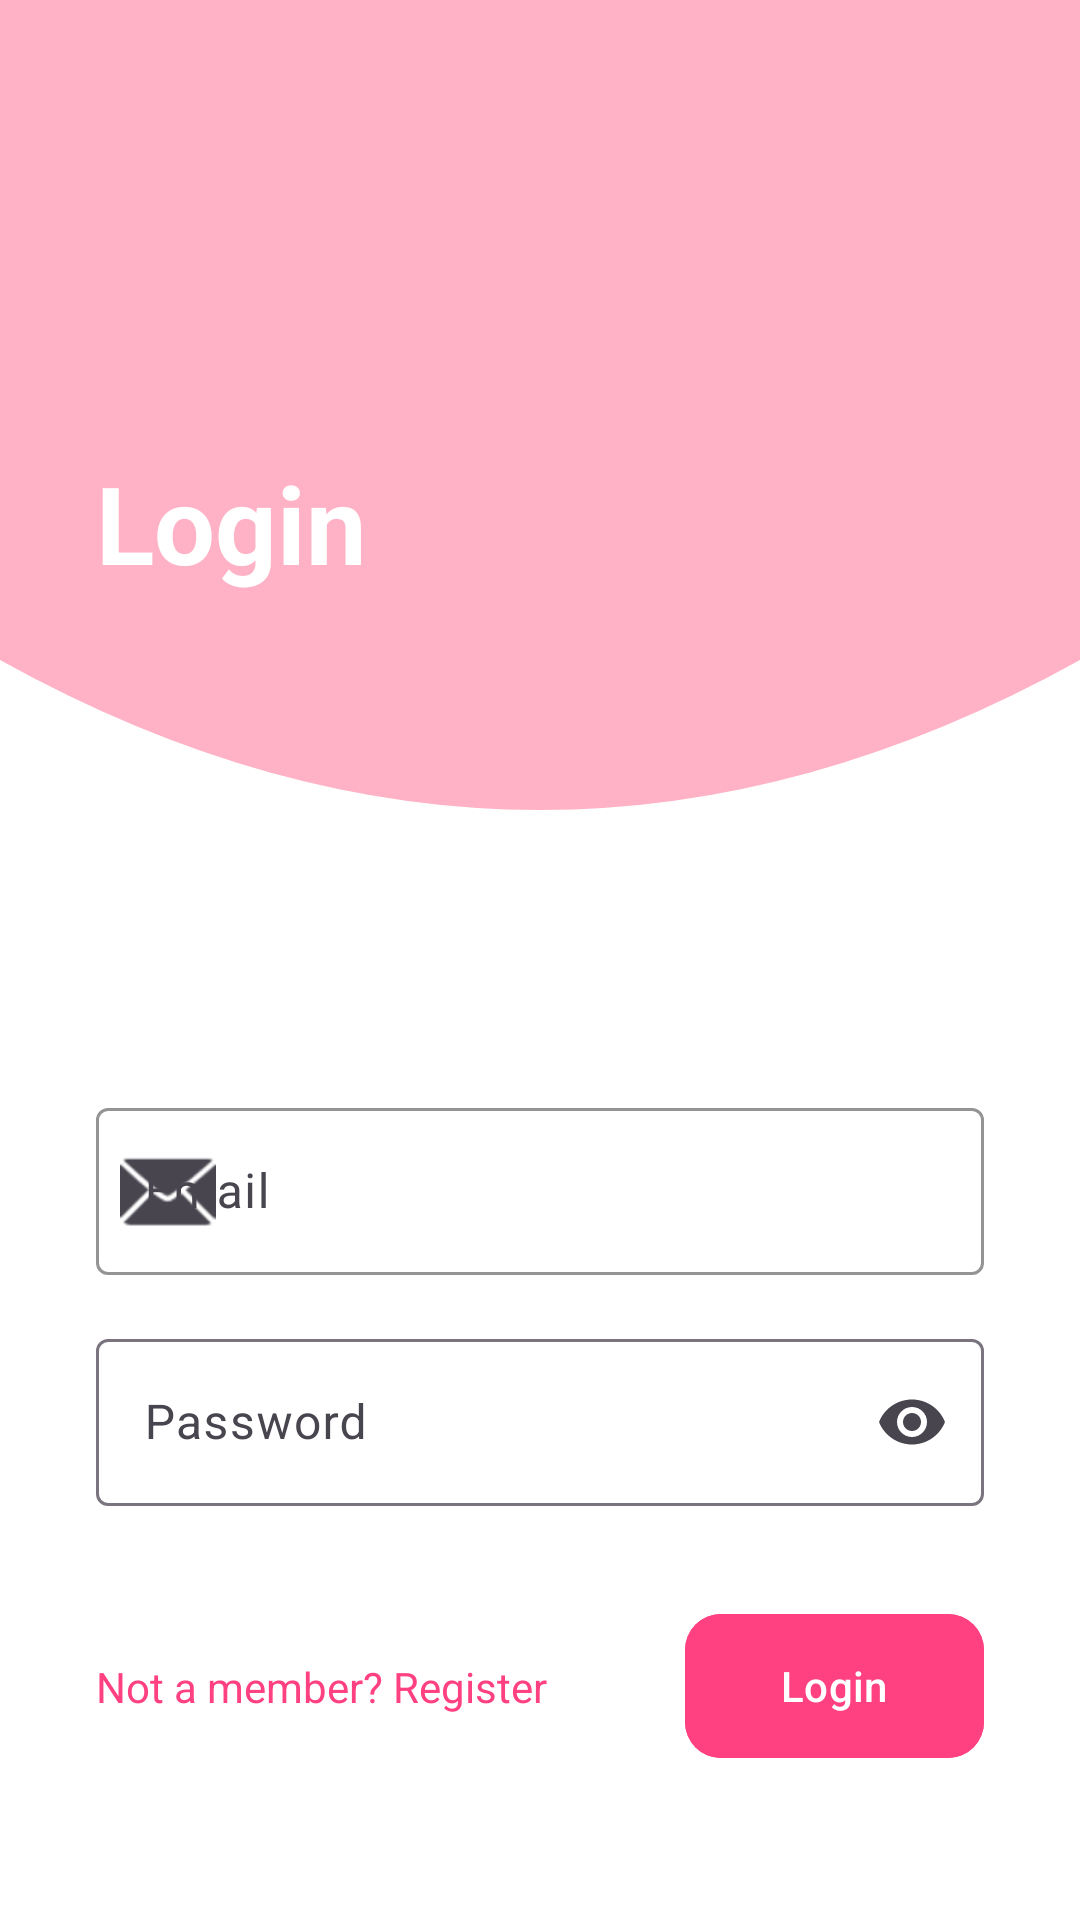

Reconstruct the res/layout file that produces this screen, plus the resources it refers to.
<!-- AndroidManifest.xml: application theme Theme.KiraApp -->
<!-- res/layout/activity_login.xml -->
<?xml version="1.0" encoding="utf-8"?>
<androidx.constraintlayout.widget.ConstraintLayout
    xmlns:android="http://schemas.android.com/apk/res/android"
    xmlns:app="http://schemas.android.com/apk/res-auto"
    android:layout_width="match_parent"
    android:layout_height="match_parent"
    android:background="@color/background">

    

    <ImageView
        android:id="@+id/iv_wave"
        android:layout_width="match_parent"
        android:layout_height="300dp"
        android:scaleType="centerCrop"
        android:src="@drawable/bg_wave"
        android:contentDescription="@null"
        app:layout_constraintTop_toTopOf="parent" />

    

    <TextView
        android:id="@+id/tv_login_title"
        android:layout_width="wrap_content"
        android:layout_height="wrap_content"
        android:layout_marginStart="32dp"
        android:layout_marginTop="150dp"
        android:text="Login"
        android:textColor="@color/white"
        android:textSize="36sp"
        android:textStyle="bold"
        app:layout_constraintStart_toStartOf="parent"
        app:layout_constraintTop_toTopOf="parent" />

    

    <com.google.android.material.textfield.TextInputLayout
        android:id="@+id/til_email"
        style="@style/Widget.Material3.TextInputLayout.OutlinedBox"
        android:layout_width="match_parent"
        android:layout_height="wrap_content"
        android:layout_marginHorizontal="32dp"
        android:layout_marginTop="64dp"
        android:hint="Email"
        app:boxStrokeColor="@color/primary"
        app:hintTextColor="@color/primary"
        app:startIconDrawable="@android:drawable/ic_dialog_email"
        app:layout_constraintTop_toBottomOf="@id/iv_wave">

        <com.google.android.material.textfield.TextInputEditText
            android:id="@+id/et_email"
            android:layout_width="match_parent"
            android:layout_height="wrap_content"
            android:inputType="textEmailAddress"/>
    </com.google.android.material.textfield.TextInputLayout>

    

    <com.google.android.material.textfield.TextInputLayout
        android:id="@+id/til_password"
        style="@style/Widget.Material3.TextInputLayout.OutlinedBox"
        android:layout_width="match_parent"
        android:layout_height="wrap_content"
        android:layout_marginHorizontal="32dp"
        android:layout_marginTop="16dp"
        android:hint="Password"
        app:endIconMode="password_toggle"
        app:layout_constraintTop_toBottomOf="@id/til_email">

        <com.google.android.material.textfield.TextInputEditText
            android:id="@+id/et_password"
            android:layout_width="match_parent"
            android:layout_height="wrap_content"
            android:inputType="textPassword"
            android:imeOptions="actionDone"/>
    </com.google.android.material.textfield.TextInputLayout>

    

    <com.google.android.material.button.MaterialButton
        android:id="@+id/btn_login"
        android:layout_width="wrap_content"
        android:layout_height="56dp"
        android:layout_marginTop="32dp"
        android:layout_marginEnd="32dp"
        android:text="Login"
        android:paddingHorizontal="32dp"
        android:backgroundTint="@color/primary"
        app:cornerRadius="12dp"
        app:layout_constraintEnd_toEndOf="parent"
        app:layout_constraintTop_toBottomOf="@id/til_password"/>

    

    <TextView
        android:id="@+id/tv_register_link"
        android:layout_width="wrap_content"
        android:layout_height="wrap_content"
        android:text="Not a member? Register"
        android:textColor="@color/primary"
        android:layout_marginStart="32dp"
        app:layout_constraintBottom_toBottomOf="@+id/btn_login"
        app:layout_constraintStart_toStartOf="parent"
        app:layout_constraintTop_toTopOf="@+id/btn_login"/>

</androidx.constraintlayout.widget.ConstraintLayout>
<!-- resources referenced by this layout -->
<resources>
  <color name="background">#FFFFFF</color>
  <color name="primary">#FF4081</color>
  <color name="white">#FFFFFFFF</color>
  <!-- drawable bg_wave (drawable) -->
  <?xml version="1.0" encoding="utf-8"?>
  <vector xmlns:android="http://schemas.android.com/apk/res/android"
      android:width="360dp"
      android:height="300dp"
      android:viewportWidth="360"
      android:viewportHeight="300">
      <path
          android:fillColor="#FFB2C5"
          android:pathData="M0,0 L360,0 L360,220 Q180,320 0,220 Z" />
  </vector>
  <style name="Theme.KiraApp" parent="Base.Theme.KiraApp" />
  <style name="Base.Theme.KiraApp" parent="Theme.Material3.Light.NoActionBar">
          
          <item name="colorPrimary">@color/primary</item>
          <item name="colorOnPrimary">@color/on_primary</item>
          <item name="colorSecondary">@color/secondary</item>
          <item name="colorOnSecondary">@color/on_secondary</item>
          <item name="android:statusBarColor">@color/white</item>
          <item name="android:windowLightStatusBar">true</item>
      </style>
  <color name="on_primary">#FFFFFF</color>
  <color name="secondary">#FCE4EC</color>
  <color name="on_secondary">#000000</color>
</resources>
